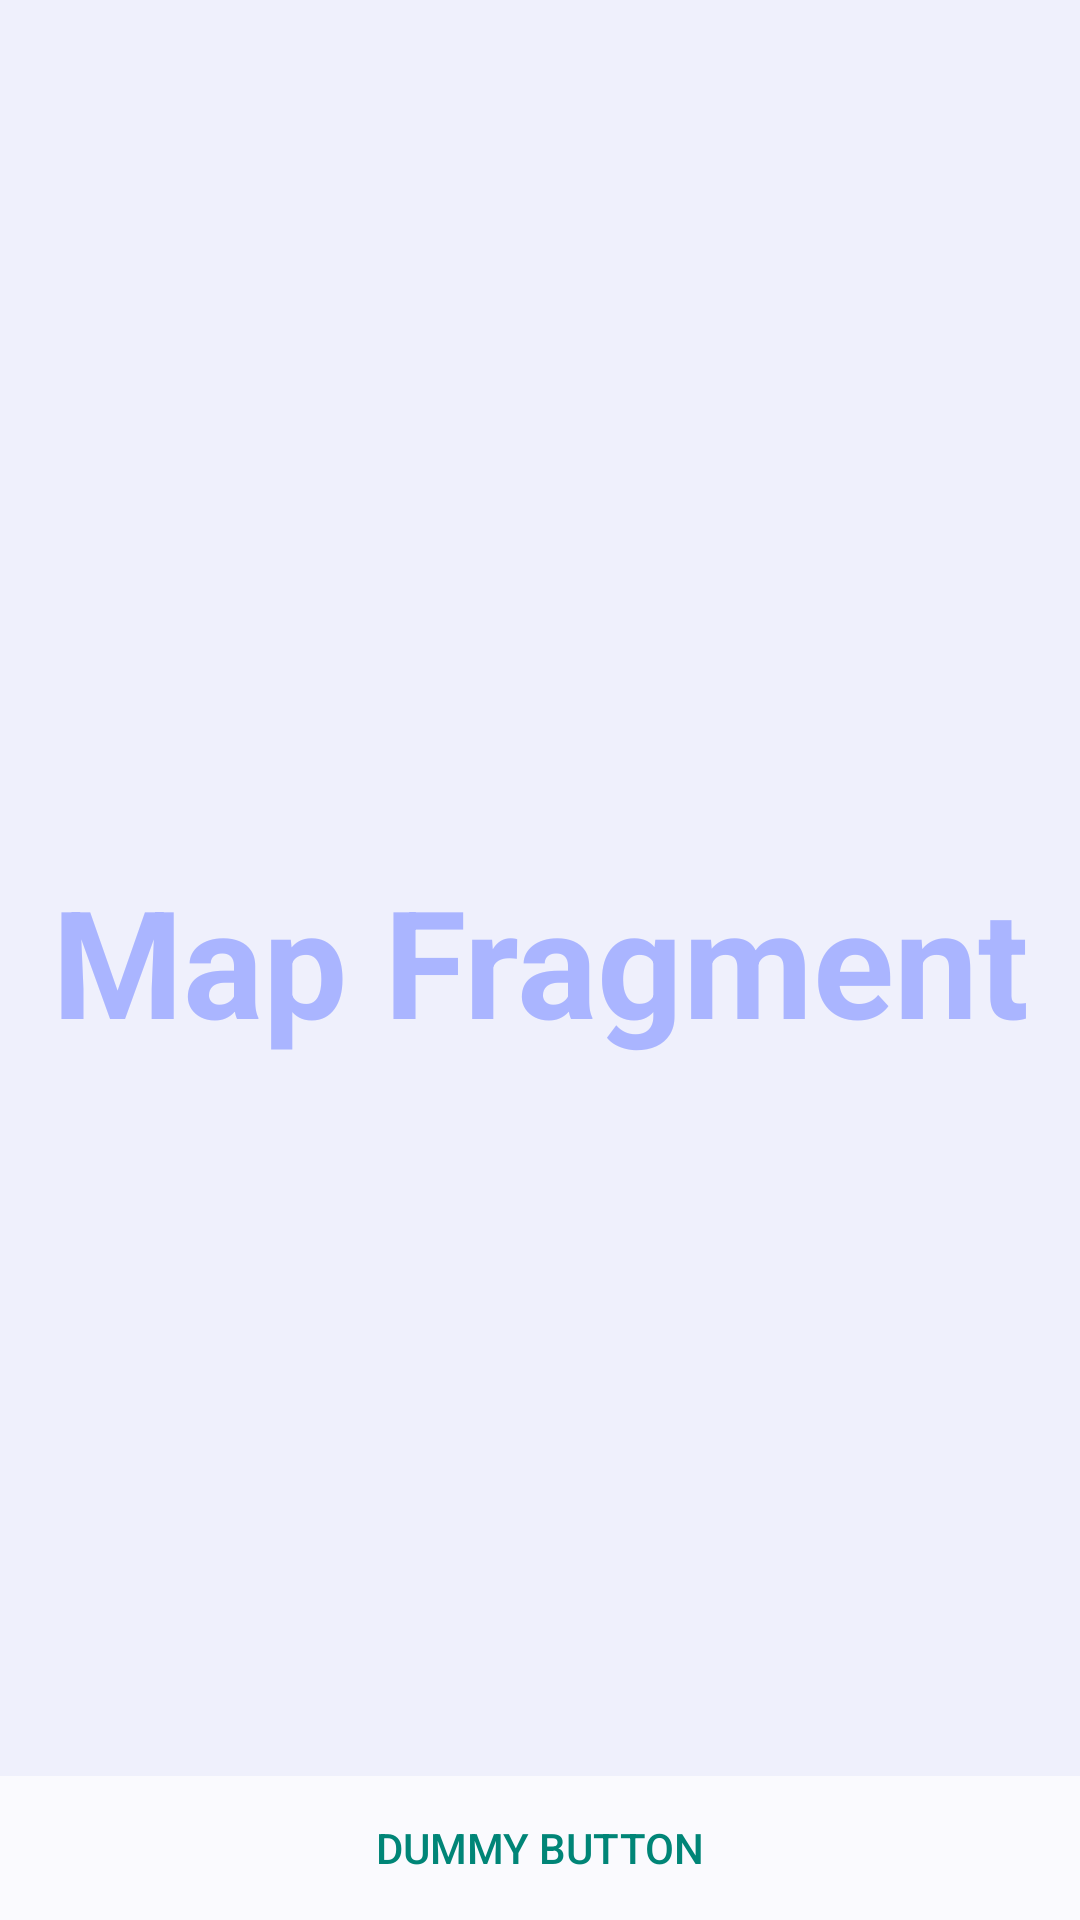

Reconstruct the res/layout file that produces this screen, plus the resources it refers to.
<!-- AndroidManifest.xml: application theme Theme.FirstAid -->
<!-- res/layout/fragment_map.xml -->
<?xml version="1.0" encoding="utf-8"?>
<FrameLayout xmlns:android="http://schemas.android.com/apk/res/android"
    xmlns:tools="http://schemas.android.com/tools"
    android:layout_width="match_parent"
    android:layout_height="match_parent"
    android:background="@color/mongolia"
    android:theme="@style/ThemeOverlay.FirstAid.FullscreenContainer"
    tools:context=".screens.HomeFragment">

    
    <TextView
        android:id="@+id/fullscreen_content"
        android:layout_width="match_parent"
        android:layout_height="match_parent"
        android:gravity="center"
        android:keepScreenOn="true"
        android:text="Map Fragment"
        android:textColor="@color/powder_blue"
        android:textSize="50sp"
        android:textStyle="bold" />

    
    <FrameLayout
        android:layout_width="match_parent"
        android:layout_height="match_parent"
        android:fitsSystemWindows="true">

        <LinearLayout
            android:id="@+id/fullscreen_content_controls"
            style="@style/Widget.Theme.FirstAid.ButtonBar.Fullscreen"
            android:layout_width="match_parent"
            android:layout_height="wrap_content"
            android:layout_gravity="bottom|center_horizontal"
            android:orientation="horizontal"
            tools:ignore="UselessParent">

            <Button
                android:id="@+id/dummy_button"
                style="?android:attr/buttonBarButtonStyle"
                android:layout_width="0dp"
                android:layout_height="wrap_content"
                android:layout_weight="1"
                android:text="@string/dummy_button" />

        </LinearLayout>
    </FrameLayout>

</FrameLayout>
<!-- resources referenced by this layout -->
<resources>
  <color name="mongolia">#FFEFF0FC</color>
  <color name="powder_blue">#FFAAB5FF</color>
  <string name="dummy_button">Dummy Button</string>
  <style name="ThemeOverlay.FirstAid.FullscreenContainer" parent="">
          <item name="fullscreenBackgroundColor">@color/light_blue_600</item>
          <item name="fullscreenTextColor">@color/light_blue_A200</item>
      </style>
  <style name="Widget.Theme.FirstAid.ButtonBar.Fullscreen" parent="">
          <item name="android:background">@color/ghost_white</item>
          <item name="android:buttonBarStyle">?android:attr/buttonBarStyle</item>
      </style>
  <style name="Theme.FirstAid" parent="Theme.AppCompat.Light.NoActionBar">
          
          <item name="colorPrimary">@color/glaucous</item>
          <item name="colorPrimaryVariant">@color/powder_blue</item>
          <item name="colorOnPrimary">@color/ghost_white</item>
          
          <item name="colorSecondary">@color/glaucous</item>
          <item name="colorSecondaryVariant">@color/glaucous_overlay</item>
          <item name="colorOnSecondary">@color/black</item>
          
          <item name="android:statusBarColor">?attr/colorPrimaryVariant</item>
          
          <item name="android:itemBackground">@color/periwinkle</item>
          <item name="android:icon">@color/periwinkle</item>
      </style>
  <color name="light_blue_600">#FF039BE5</color>
  <color name="light_blue_A200">#FF40C4FF</color>
  <color name="ghost_white">#FFFAFAFE</color>
  <color name="glaucous">#FF69719F</color>
  <color name="glaucous_overlay">#6669719F</color>
  <color name="black">#FF000000</color>
  <color name="periwinkle">#FFD2D8FF</color>
</resources>
